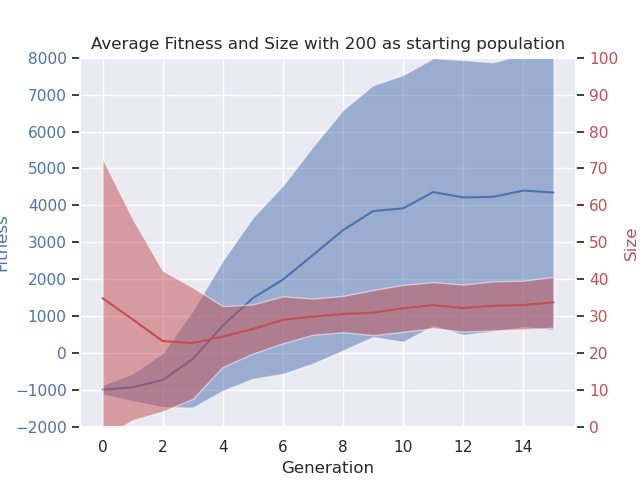

Values plotted in this chart, from the file beside it:
# Speed: 1, Boost: 1, ContEnv: False, Env size: (10, 10), Car size: (2, 2), Counter: 1000000
gen, nevals, fitness_min, fitness_avg, fitness_max, fitness_std, size_min, size_avg, size_max, size_std
0.0, 100.0, -1011, -982.7, 222.5, 126.6, 3.3, 34.92, 188.9, 37.72
1.0, 62.8, -1007, -919.3, 1829, 373.8, 2.1, 29.17, 126.3, 27.25
2.0, 59.3, -1004, -724, 2781, 729.6, 2.8, 23.32, 83.2, 19.03
3.0, 59.8, -1003, -157, 3549, 1313, 2.1, 22.76, 74.5, 15.09
4.0, 57.4, -1002, 749.7, 3926, 1761, 3.7, 24.53, 50.7, 8.214
5.0, 60.1, -1001, 1493, 6455, 2183, 9.2, 26.58, 44.4, 6.65
6.0, 61.9, -1002, 1993, 6656, 2548, 5.2, 29.07, 46.9, 6.355
7.0, 60.9, -1002, 2659, 6743, 2939, 6.4, 29.92, 44.0, 4.895
8.0, 61.8, -1001, 3331, 7265, 3255, 10.2, 30.62, 47.3, 4.922
9.0, 58.1, -1001, 3847, 7353, 3407, 11.8, 31, 53.2, 6.11
10.0, 59.3, -1002, 3921, 7372, 3610, 9.8, 32.17, 51.5, 6.336
11.0, 55.9, -1002, 4362, 7454, 3623, 9.0, 33.03, 50.9, 6.228
12.0, 59.4, -1003, 4216, 7464, 3718, 10.3, 32.23, 54.0, 6.378
13.0, 59.3, -1001, 4233, 7621, 3639, 8.9, 32.85, 54.0, 6.635
14.0, 59.8, -1002, 4403, 7683, 3694, 9.8, 33.06, 49.2, 6.585
15.0, 62.4, -1002, 4350, 7701, 3717, 11.1, 33.79, 56.7, 6.89
